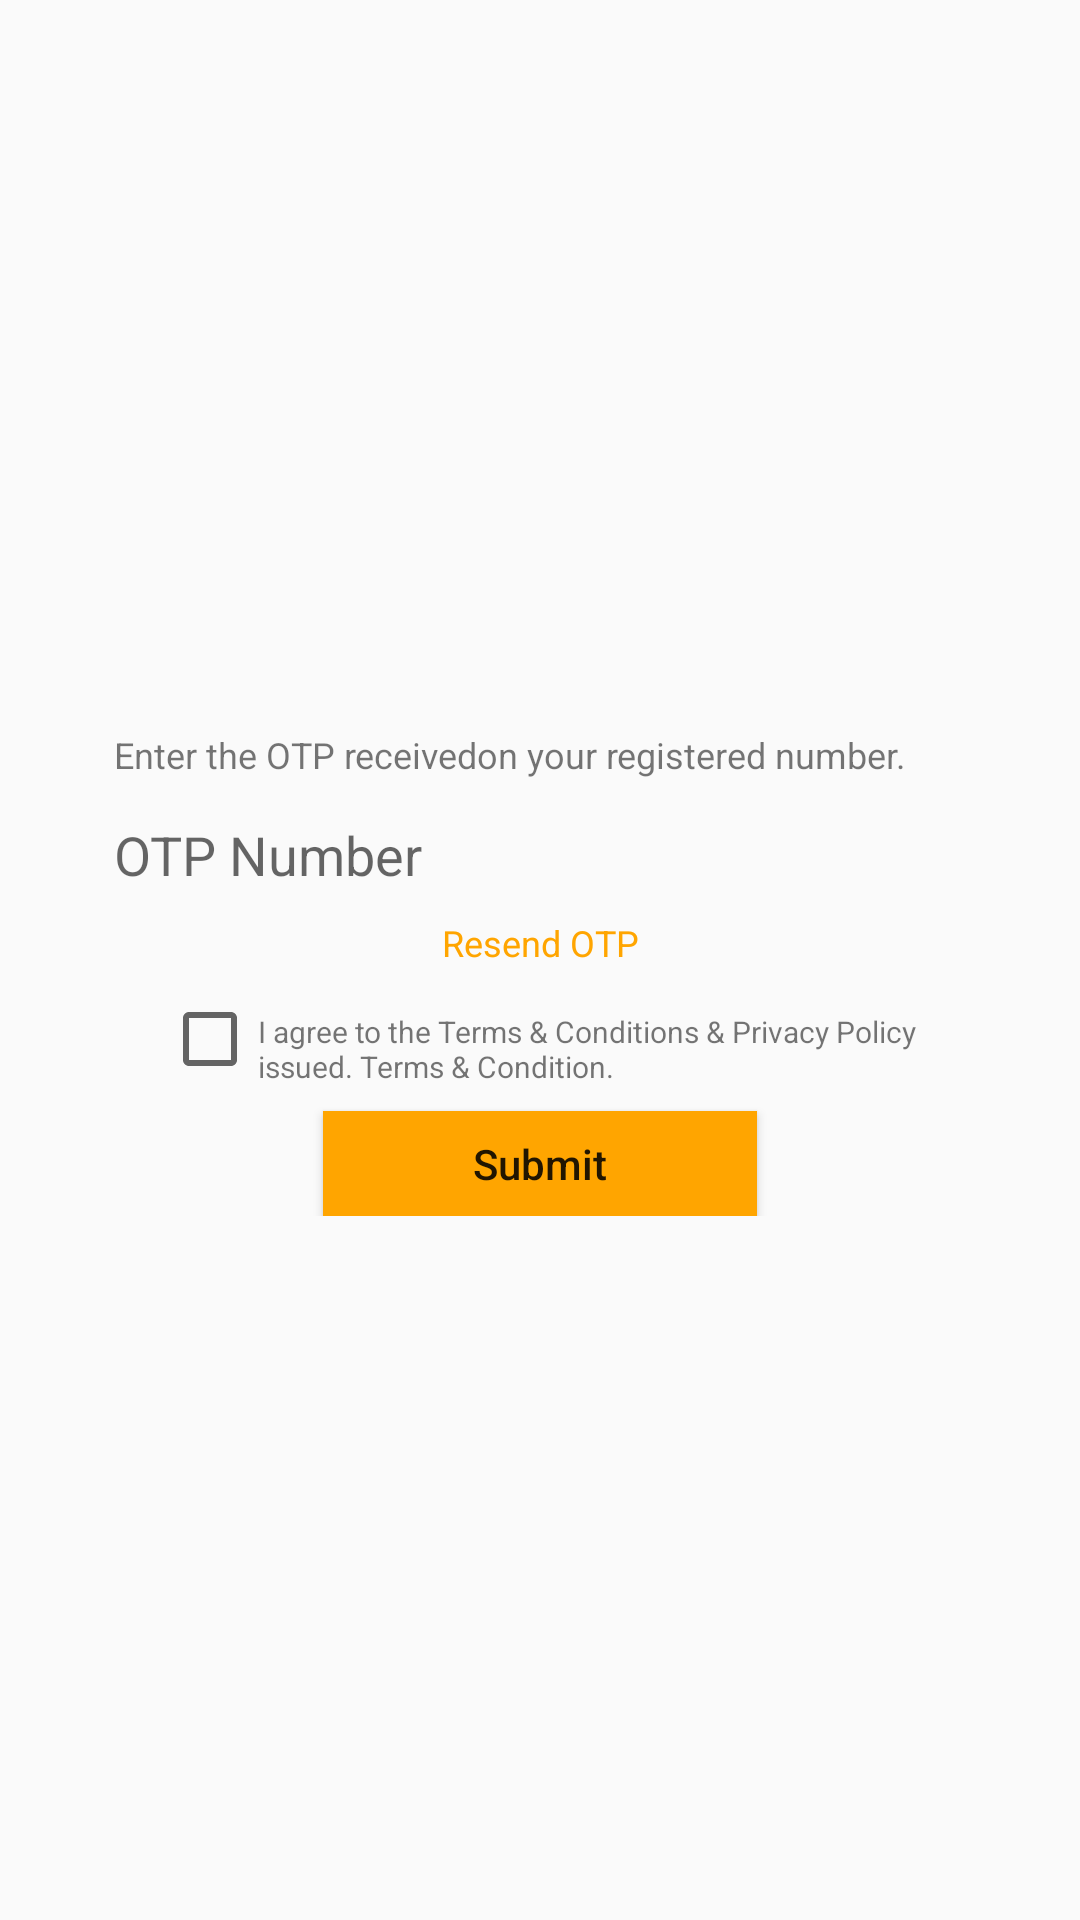

This screen was rendered from an Android layout file. Write that file and the resources it references.
<!-- AndroidManifest.xml: application theme AppTheme -->
<!-- res/layout/otp_page.xml -->
<?xml version="1.0" encoding="utf-8"?>
<ScrollView xmlns:android="http://schemas.android.com/apk/res/android"
    android:layout_width="match_parent"
    android:layout_height="match_parent">

    <LinearLayout xmlns:android="http://schemas.android.com/apk/res/android"
        android:layout_width="match_parent"
        android:layout_height="match_parent"
        android:orientation="vertical"
        android:layout_gravity="center">

        <ImageView
            android:id="@+id/SignInPageLogo"
            android:layout_width="@dimen/_150"
            android:layout_height="@dimen/_150"
            android:layout_gravity="top|center"
            android:layout_marginTop="@dimen/_40"
            android:src="@drawable/icon4"
            android:visibility="gone"/>

        <LinearLayout
            android:layout_width="match_parent"
            android:layout_height="wrap_content"
            android:layout_margin="@dimen/_20"
            android:orientation="vertical">

            <TextView
                android:id="@+id/edtEmailPhno"
                android:layout_width="match_parent"
                android:layout_height="wrap_content"
                android:layout_marginBottom="@dimen/_15"
                android:layout_marginLeft="@dimen/_20"
                android:layout_marginTop="@dimen/_10"
                android:text="@string/otp_firsttxt_msg"
                android:textSize="@dimen/_14" />

            <EditText
                android:id="@+id/edtOPTNo"
                android:layout_width="match_parent"
                android:layout_height="wrap_content"
                android:background="@drawable/boder_black"
                android:ellipsize="end"
                android:hint="@string/otp_no"
                android:inputType="number"
                android:maxLines="1"
                android:paddingLeft="@dimen/_20"
                android:singleLine="true" />

            <TextView
                android:id="@+id/txtOTPResend"
                android:layout_width="match_parent"
                android:layout_height="wrap_content"
                android:gravity="center"
                android:textColor="@color/highLightText"
                android:layout_marginTop="@dimen/_10"
                android:text="@string/otp_resend"
                android:textSize="@dimen/_14" />



            <LinearLayout
                android:layout_width="wrap_content"
                android:layout_height="@dimen/_50"
                android:layout_marginLeft="@dimen/_40"
                android:layout_marginTop="@dimen/_04"
                android:gravity="left"
                android:orientation="horizontal">

                <CheckBox
                    android:id="@+id/checkTermsAndConductionBox"
                    android:layout_width="wrap_content"
                    android:layout_height="wrap_content"
                    android:layout_marginTop="@dimen/_04"
                    android:shadowColor="@color/highLightText" />


                <TextView
                    android:id="@+id/optSecondMsg"
                    android:layout_width="wrap_content"
                    android:layout_height="wrap_content"
                    android:layout_marginRight="@dimen/_10"
                    android:text="@string/otp_secondtxt_msg"
                    android:textAlignment="gravity"
                    android:textSize="@dimen/_11" />


            </LinearLayout>

            <Button
                android:id="@+id/btnSubmit"
                android:layout_width="wrap_content"
                android:layout_height="@dimen/_40"
                android:background="@drawable/rectangle_button"
                android:layout_gravity="center"
                android:onClick="btnSubmit"
                android:text="@string/submit"
                android:textAllCaps="false"/>


        </LinearLayout>

        <ProgressBar
            android:id="@+id/progressBar"
            android:layout_width="match_parent"
            android:layout_height="wrap_content"
            android:layout_gravity="bottom"
            android:layout_marginBottom="@dimen/_90"
            android:visibility="gone" />


    </LinearLayout>
</ScrollView>
<!-- resources referenced by this layout -->
<resources>
  <color name="highLightText">#ffa500</color>
  <dimen name="_04">4dp</dimen>
  <dimen name="_10">9dp</dimen>
  <dimen name="_11">10dp</dimen>
  <dimen name="_14">12dp</dimen>
  <dimen name="_15">13dp</dimen>
  <dimen name="_150">131dp</dimen>
  <dimen name="_20">19dp</dimen>
  <dimen name="_40">35dp</dimen>
  <dimen name="_50">44dp</dimen>
  <dimen name="_90">79dp</dimen>
  <!-- drawable rectangle_button (drawable) -->
  <?xml version="1.0" encoding="utf-8"?>
  <shape xmlns:android="http://schemas.android.com/apk/res/android"
      android:shape="rectangle" >
  
      <corners
          android:bottomLeftRadius="0dp"
          android:bottomRightRadius="0dp"
          android:radius="0dp"
          android:topLeftRadius="0dp"
          android:topRightRadius="0dp" />
  
      <solid android:color="@color/button_rectangle_color" />
  
      <padding
          android:bottom="0dp"
          android:left="50dp"
          android:right="50dp"
          android:top="0dp" />
  
      <size
          android:height="18dp"
          android:width="@dimen/_160" />
  
  </shape>
  <string name="otp_firsttxt_msg">Enter the OTP receivedon your registered number.</string>
  <string name="otp_no">OTP Number</string>
  <string name="otp_resend">Resend OTP</string>
  <string name="otp_secondtxt_msg">I agree to the Terms &amp; Conditions &amp; Privacy Policy issued. Terms &amp; Condition.</string>
  <string name="submit">Submit</string>
  <style name="AppTheme" parent="Theme.AppCompat.Light.NoActionBar">
          
          <item name="colorPrimary">@color/colorPrimary</item>
          <item name="colorPrimaryDark">@color/colorPrimaryDark</item>
          <item name="colorAccent">@color/colorAccent</item>
          <item name="drawerArrowStyle">@style/WhiteDrawerIconStyle</item>
          <item name="android:windowContentTransitions">true</item>
      </style>
  <color name="button_rectangle_color">#ffa500</color>
  <dimen name="_160">140dp</dimen>
  <item type="color" name="colorPrimary">#e3af12</item>
  <item type="color" name="colorPrimaryDark">#000000</item>
  <item type="color" name="colorAccent">#fdd14c</item>
  <style name="WhiteDrawerIconStyle" parent="Widget.AppCompat.DrawerArrowToggle">
          <item name="spinBars">true</item>
          <item name="color">@android:color/black</item>
          <item name="colorControlNormal">@color/black</item>
      </style>
  <color name="black">#000000</color>
</resources>
